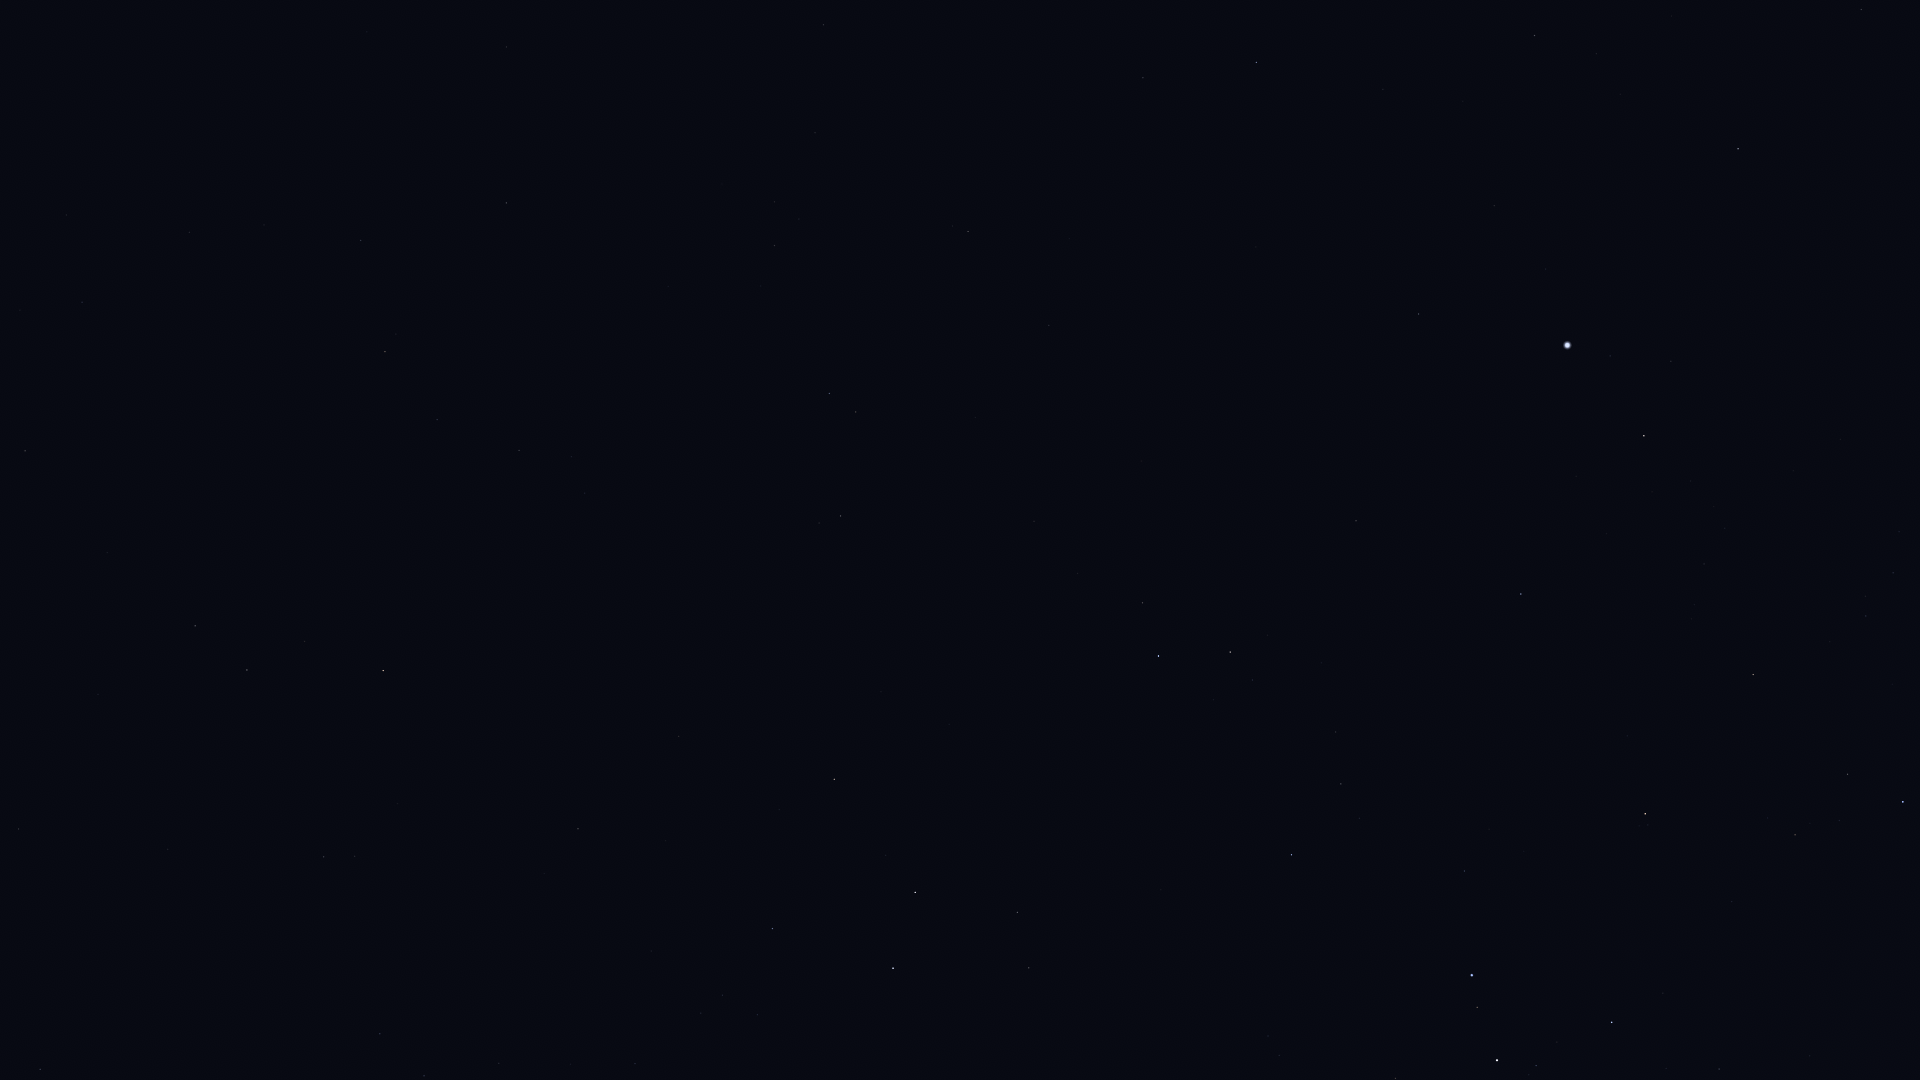

Source data for this figure (header and first rows):
Star_ID, Name, X, Y
12843, HIP 12843, 189, 232
12961, Koeia, 294, 171
13147, HIP 13147, 506, 47
15474, Angetenar, 264, 225
13701, Azha, 25, 451
13993, Ayeyarwady, 293, 274
14146, HIP 14146, 361, 240
14879, Dalim, 506, 203
15197, Zibal, 107, 552
15510, HIP 15510, 823, 25
15578, Intan, 632, 168
16537, Ran, 195, 626
16611, HIP 16611, 437, 420
17378, Rana, 247, 670
17651, HIP 17651, 519, 450
17797, HIP 17797, 799, 219
17874, HIP 17874, 774, 245
18543, Zaurak, 383, 670
19587, Beid, 324, 857
19747, HIP 19747, 968, 231
19849, Keid, 355, 856
19893, HIP 19893, 1143, 78
21248, Beemim, 856, 412
21060, HIP 21060, 1069, 238
21281, HIP 21281, 1256, 62
21393, Theemin, 840, 516
21444, HIP 21444, 380, 1034
21594, Sceptrum, 578, 829
21770, HIP 21770, 1049, 325
21861, HIP 21861, 975, 417
22109, HIP 22109, 424, 1076
22491, Mouhoun, 799, 685
22701, HIP 22701, 499, 1063
23685, HIP 23685, 834, 779
24244, HIP 24244, 701, 1013
24305, HIP 24305, 772, 928
24327, HIP 24327, 722, 995
24845, HIP 24845, 757, 1015
24873, HIP 24873, 746, 1034
25606, Nihal, 915, 892
25859, HIP 25859, 1142, 603
25985, Arneb, 893, 968
26069, HIP 26069, 1534, 35
26634, Phact, 1158, 656
27321, HIP 27321, 1419, 314
27530, HIP 27530, 1494, 206
27628, Wazn, 1230, 652
27890, HIP 27890, 1596, 54
28199, HIP 28199, 1252, 680
28328, HIP 28328, 1356, 521
29034, Elkurud, 1321, 663
29550, Amadioha, 1257, 840
30122, Furud, 1291, 855
30277, HIP 30277, 1341, 784
30438, Canopus, 1567, 345
31416, HIP 31416, 1279, 1055
31685, HIP 31685, 1521, 594
31895, Nosaxa, 1585, 471
32607, HIP 32607, 1738, 149
32759, HIP 32759, 1464, 871
... 11 more rows
